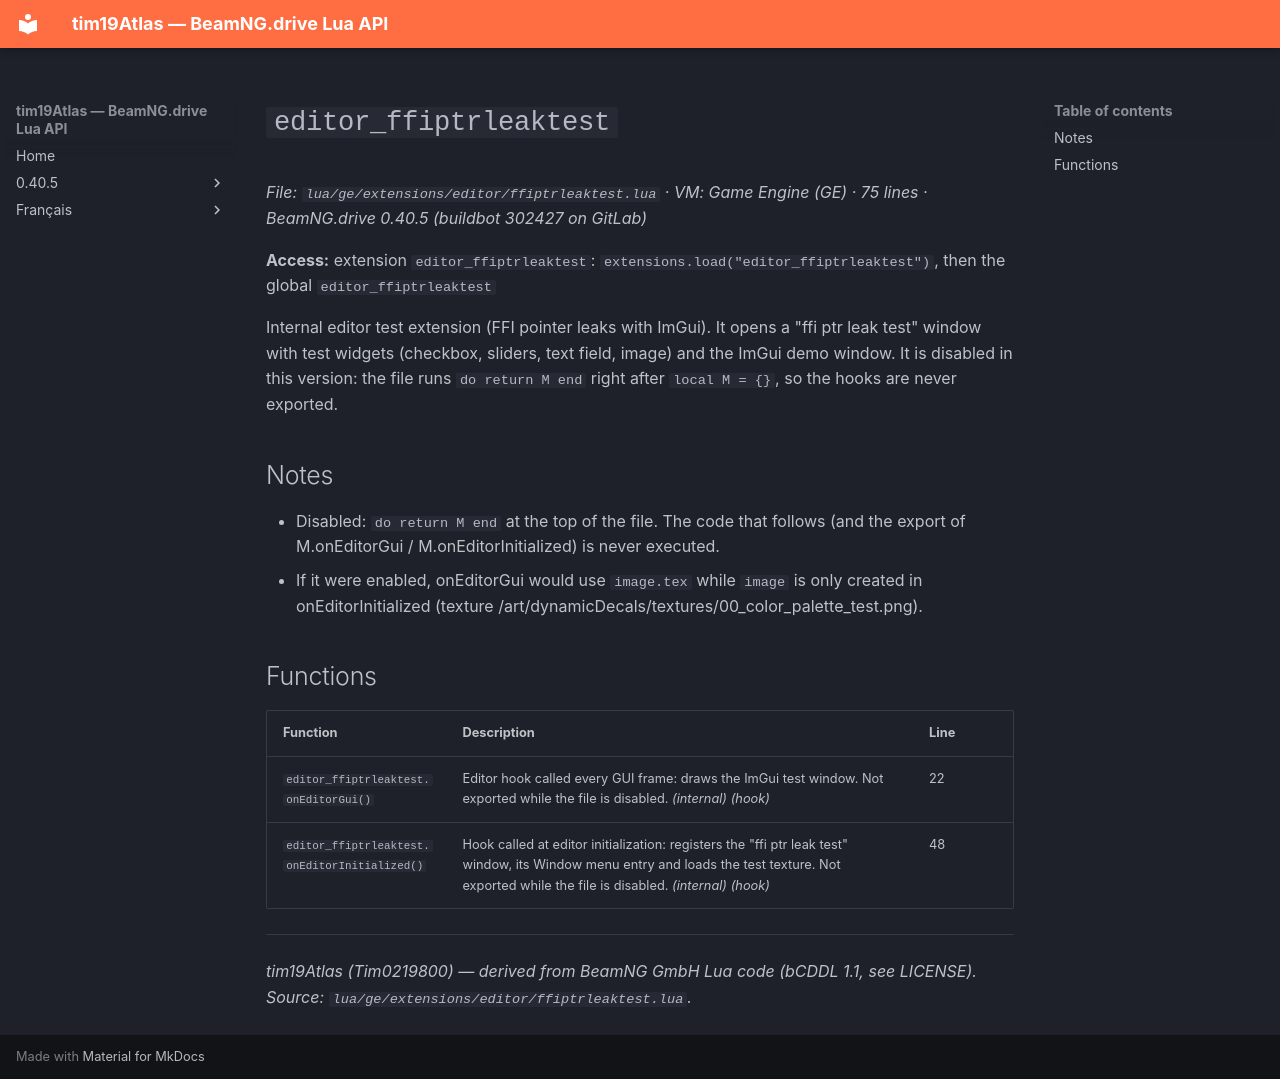

repository: Tim0219800/beamng-lua-atlas · page: 0.40.5/ge/extensions/editor/ffiptrleaktest.html · generator: mkdocs

# `editor_ffiptrleaktest`

*File: `lua/ge/extensions/editor/ffiptrleaktest.lua` · VM: Game Engine (GE) · 75 lines · BeamNG.drive 0.40.5 (buildbot 302427 on GitLab)*

**Access:** extension `editor_ffiptrleaktest`: `extensions.load("editor_ffiptrleaktest")`, then the global `editor_ffiptrleaktest`

Internal editor test extension (FFI pointer leaks with ImGui). It opens a "ffi ptr leak test" window with test widgets (checkbox, sliders, text field, image) and the ImGui demo window. It is disabled in this version: the file runs `do return M end` right after `local M = {}`, so the hooks are never exported.

## Notes

- Disabled: `do return M end` at the top of the file. The code that follows (and the export of M.onEditorGui / M.onEditorInitialized) is never executed.
- If it were enabled, onEditorGui would use `image.tex` while `image` is only created in onEditorInitialized (texture /art/dynamicDecals/textures/00_color_palette_test.png).

## Functions

| Function | Description | Line |
|---|---|---|
| `editor_ffiptrleaktest.onEditorGui()` | Editor hook called every GUI frame: draws the ImGui test window. Not exported while the file is disabled. *(internal)* *(hook)* | 22 |
| `editor_ffiptrleaktest.onEditorInitialized()` | Hook called at editor initialization: registers the "ffi ptr leak test" window, its Window menu entry and loads the test texture. Not exported while the file is disabled. *(internal)* *(hook)* | 48 |

---
*tim19Atlas (Tim0219800) — derived from BeamNG GmbH Lua code (bCDDL 1.1, see LICENSE). Source: `lua/ge/extensions/editor/ffiptrleaktest.lua`.*
